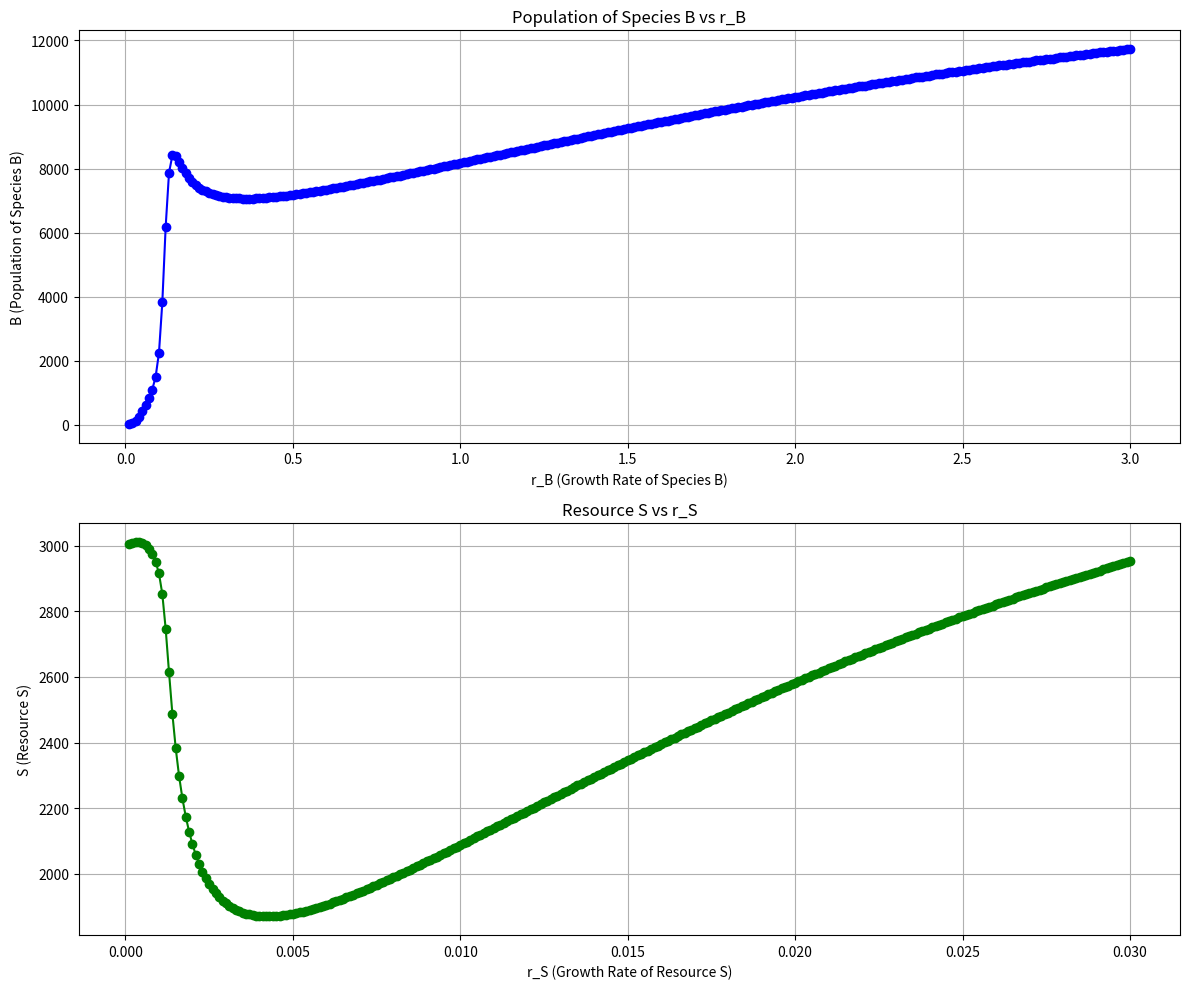

Write Python code to recreate this figure.
import numpy as np
import matplotlib.pyplot as plt
from scipy.integrate import solve_ivp


# 定义模型函数
def model(t, y, r_B):
    B, S = y
    r_S = r_B / 100.  # 资源 S 的增长率
    dBdt = r_B * B * (1 - B / (4 * S)) - (beta * B ** 2 / ((S / 2) ** 2 + B ** 2))
    dSdt = r_S * S * (1 - S / K_S) - e_B * B
    return [dBdt, dSdt]


# 参数设置
K_S = 4000  # 资源 S 的环境承载能力
beta = 200  # B 对 S 的竞争影响
e_B = 0.002  # B 对 S 的消耗率

# 设置初始条件
B0 = 10  # 初始物种 B 的数量
S0 = 3000  # 初始资源 S 的数量
y0 = [B0, S0]

# 设置时间范围
t_span = (0, 100)  # 从 t=0 到 t=100
t_eval = np.linspace(t_span[0], t_span[1], 500)  # 在这个区间内采样500个点

# 存储最终 B 和 S 的值
B_final_values = []
S_final_values = []
r_B_range = np.linspace(0.01, 3, 300)  # r_B 的变化范围

# 遍历 r_B 的值
for r_B in r_B_range:
    # 求解ODE
    solution = solve_ivp(model, t_span, y0, t_eval=t_eval, args=(r_B,))

    # 提取最后的结果
    B_final_values.append(solution.y[0][-1])  # 最后时刻的 B 值
    S_final_values.append(solution.y[1][-1])  # 最后时刻的 S 值

# 在同一窗口中绘制 S-rS 图和 B-rB 图
plt.figure(figsize=(12, 10))

# 绘制 B-r_B 图
plt.subplot(2, 1, 1)  # 2行1列的第一个子图
plt.plot(r_B_range, B_final_values, marker='o', color='blue')
plt.xlabel('r_B (Growth Rate of Species B)')
plt.ylabel('B (Population of Species B)')
plt.title('Population of Species B vs r_B')
plt.grid()

# 绘制 S-r_S 图
plt.subplot(2, 1, 2)  # 2行1列的第二个子图
r_S_range = r_B_range / 100.  # 计算对应的 r_S
plt.plot(r_S_range, S_final_values, marker='o', color='green')
plt.xlabel('r_S (Growth Rate of Resource S)')
plt.ylabel('S (Resource S)')
plt.title('Resource S vs r_S')
plt.grid()

plt.tight_layout()
plt.show()